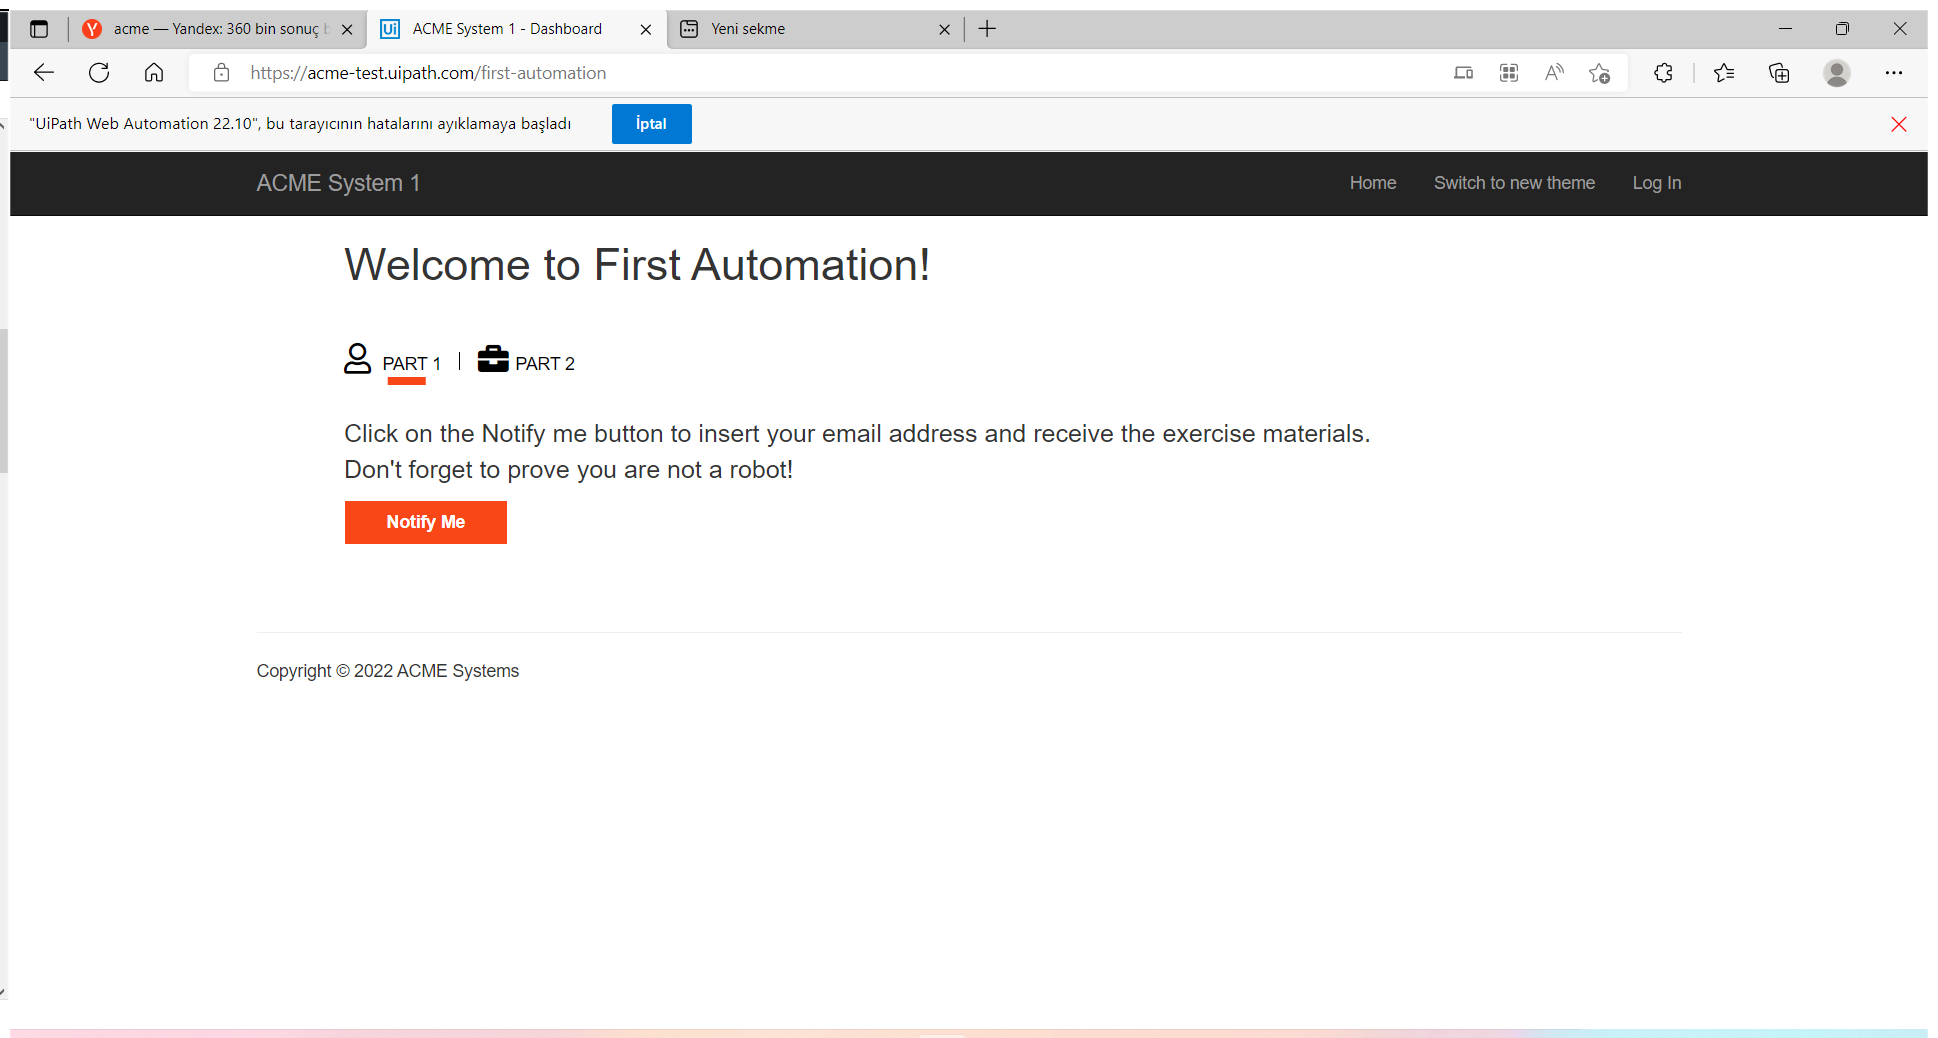
Workflow: Main

Step 1: Use Browser Edge: ACME System 1 - Dashboard in window 'ACME System 1 - Dashboard' (msedge.exe)

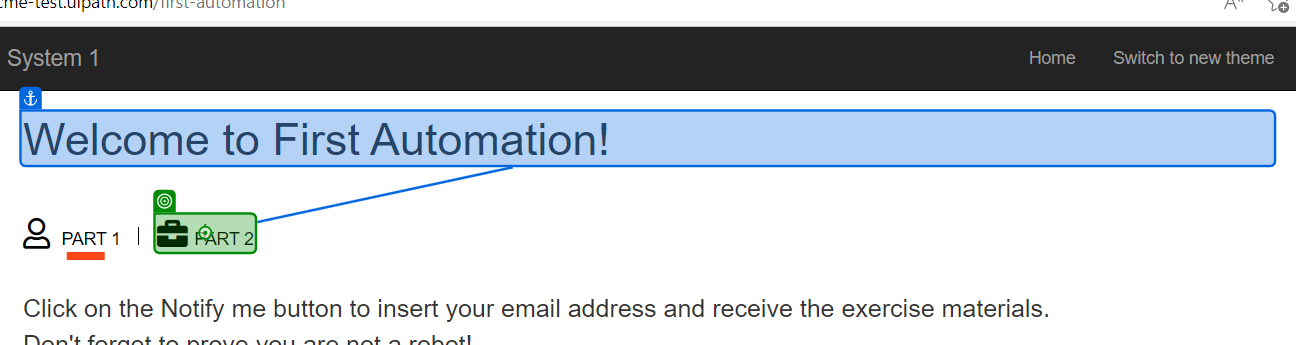
Step 2: click on 'Part 2'

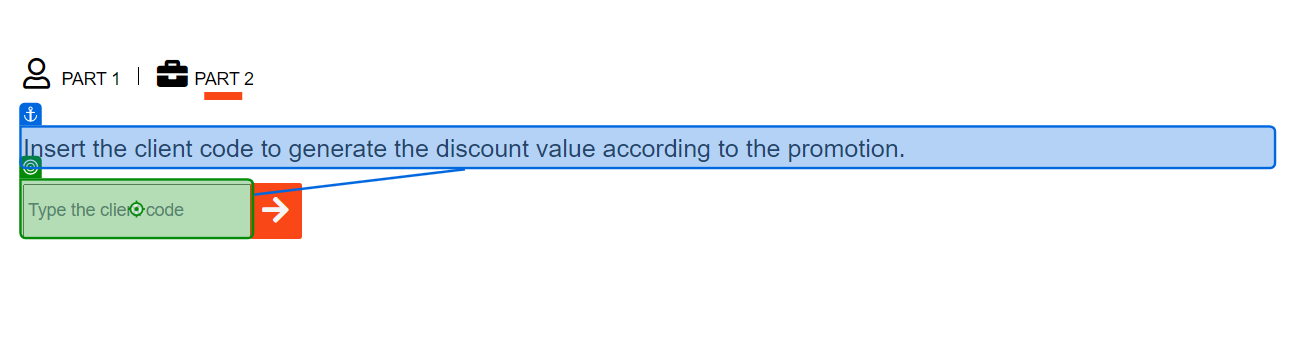
Step 3: type [ClientCode.ToString] into 'Insert the'

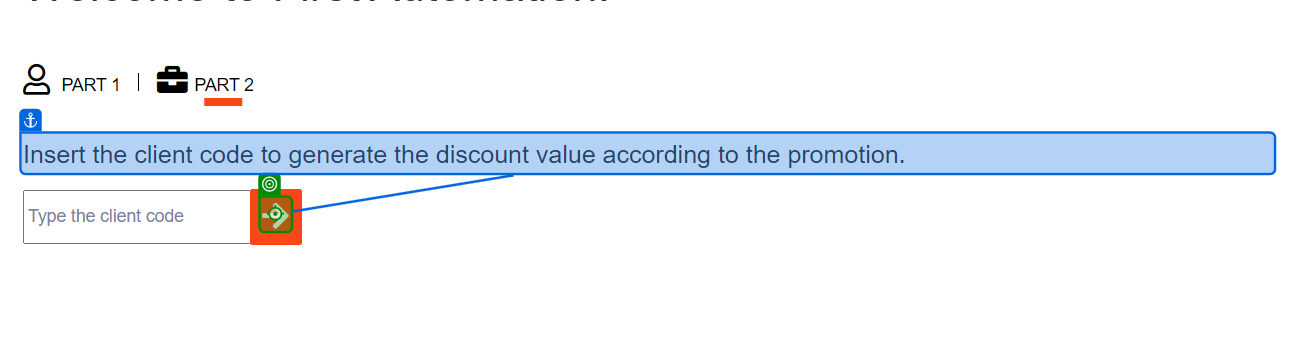
Step 4: click on 'Insert the'

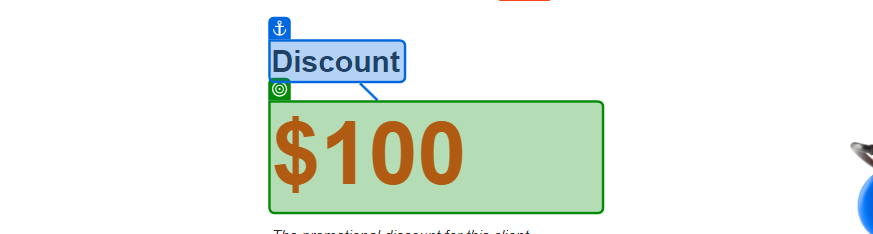
Step 5: get-text from 'Discount'